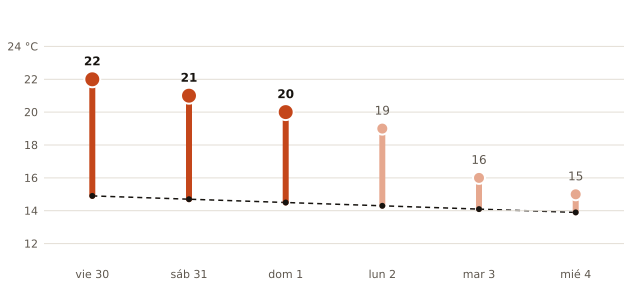

The table this chart was drawn from, first rows:
fecha, máxima_prevista_C, máxima_normal_1991_2020_C
2026-10-30, 22, 14.9
2026-10-31, 21, 14.7
2026-11-01, 20, 14.5
2026-11-02, 19, 14.3
2026-11-03, 16, 14.1
2026-11-04, 15, 13.9
